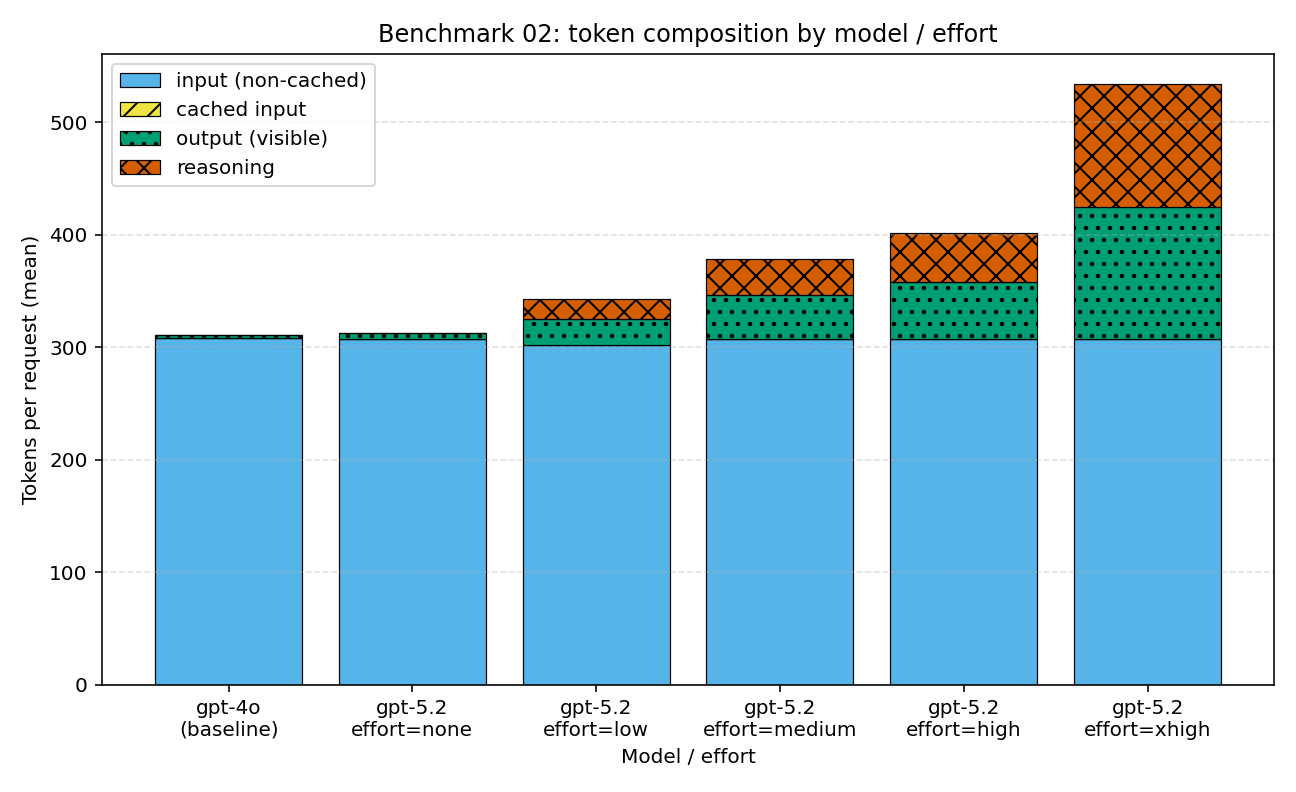

Data behind this chart, as committed beside it:
effort, mean_cached_tokens, mean_input_tokens_noncached, mean_output_tokens, mean_reasoning_tokens, model, n_used
, 0.0, 308.2, 2.75, 0.0, gpt-4o, 60
none, 0.0, 307.2, 5.75, 0.0, gpt-5.2, 60
low, 0.0, 301.7, 23.62, 17.43, gpt-5.2, 60
medium, 0.0, 307.2, 38.92, 32.0, gpt-5.2, 60
high, 0.0, 307.2, 50.87, 43.55, gpt-5.2, 60
xhigh, 0.0, 307.2, 117.3, 109.5, gpt-5.2, 60
